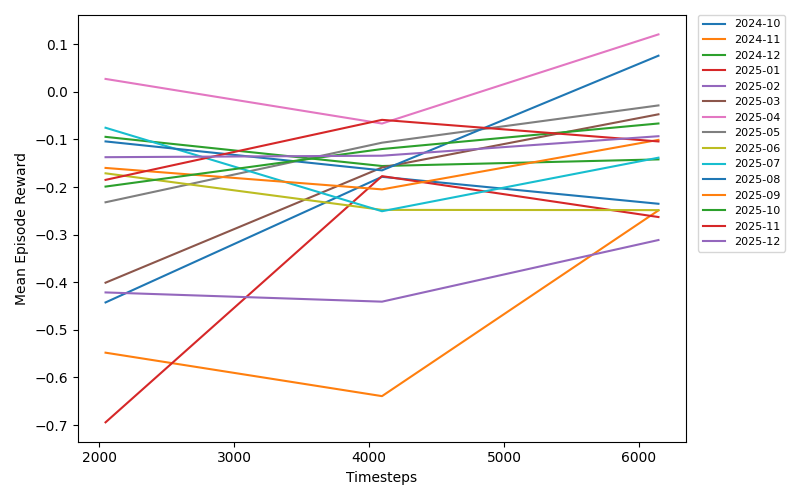

Source data for this figure (header and first rows):
timesteps, mean_reward, month
2048, -0.4424, 2024-10
4096, -0.1785, 2024-10
6144, -0.2351, 2024-10
2048, -0.548, 2024-11
4096, -0.6393, 2024-11
6144, -0.249, 2024-11
2048, -0.09453, 2024-12
4096, -0.1558, 2024-12
6144, -0.1419, 2024-12
2048, -0.6943, 2025-01
4096, -0.1771, 2025-01
6144, -0.263, 2025-01
2048, -0.4214, 2025-02
4096, -0.4408, 2025-02
6144, -0.3113, 2025-02
2048, -0.4009, 2025-03
4096, -0.1589, 2025-03
6144, -0.04714, 2025-03
2048, 0.02719, 2025-04
4096, -0.06656, 2025-04
6144, 0.1208, 2025-04
2048, -0.232, 2025-05
4096, -0.1068, 2025-05
6144, -0.02848, 2025-05
2048, -0.1711, 2025-06
4096, -0.248, 2025-06
6144, -0.2484, 2025-06
2048, -0.0754, 2025-07
4096, -0.2508, 2025-07
6144, -0.1383, 2025-07
2048, -0.1041, 2025-08
4096, -0.165, 2025-08
6144, 0.076, 2025-08
2048, -0.1598, 2025-09
4096, -0.2049, 2025-09
6144, -0.1009, 2025-09
2048, -0.199, 2025-10
4096, -0.1201, 2025-10
6144, -0.06643, 2025-10
2048, -0.1849, 2025-11
4096, -0.05877, 2025-11
6144, -0.1042, 2025-11
2048, -0.1372, 2025-12
4096, -0.1341, 2025-12
6144, -0.09316, 2025-12
